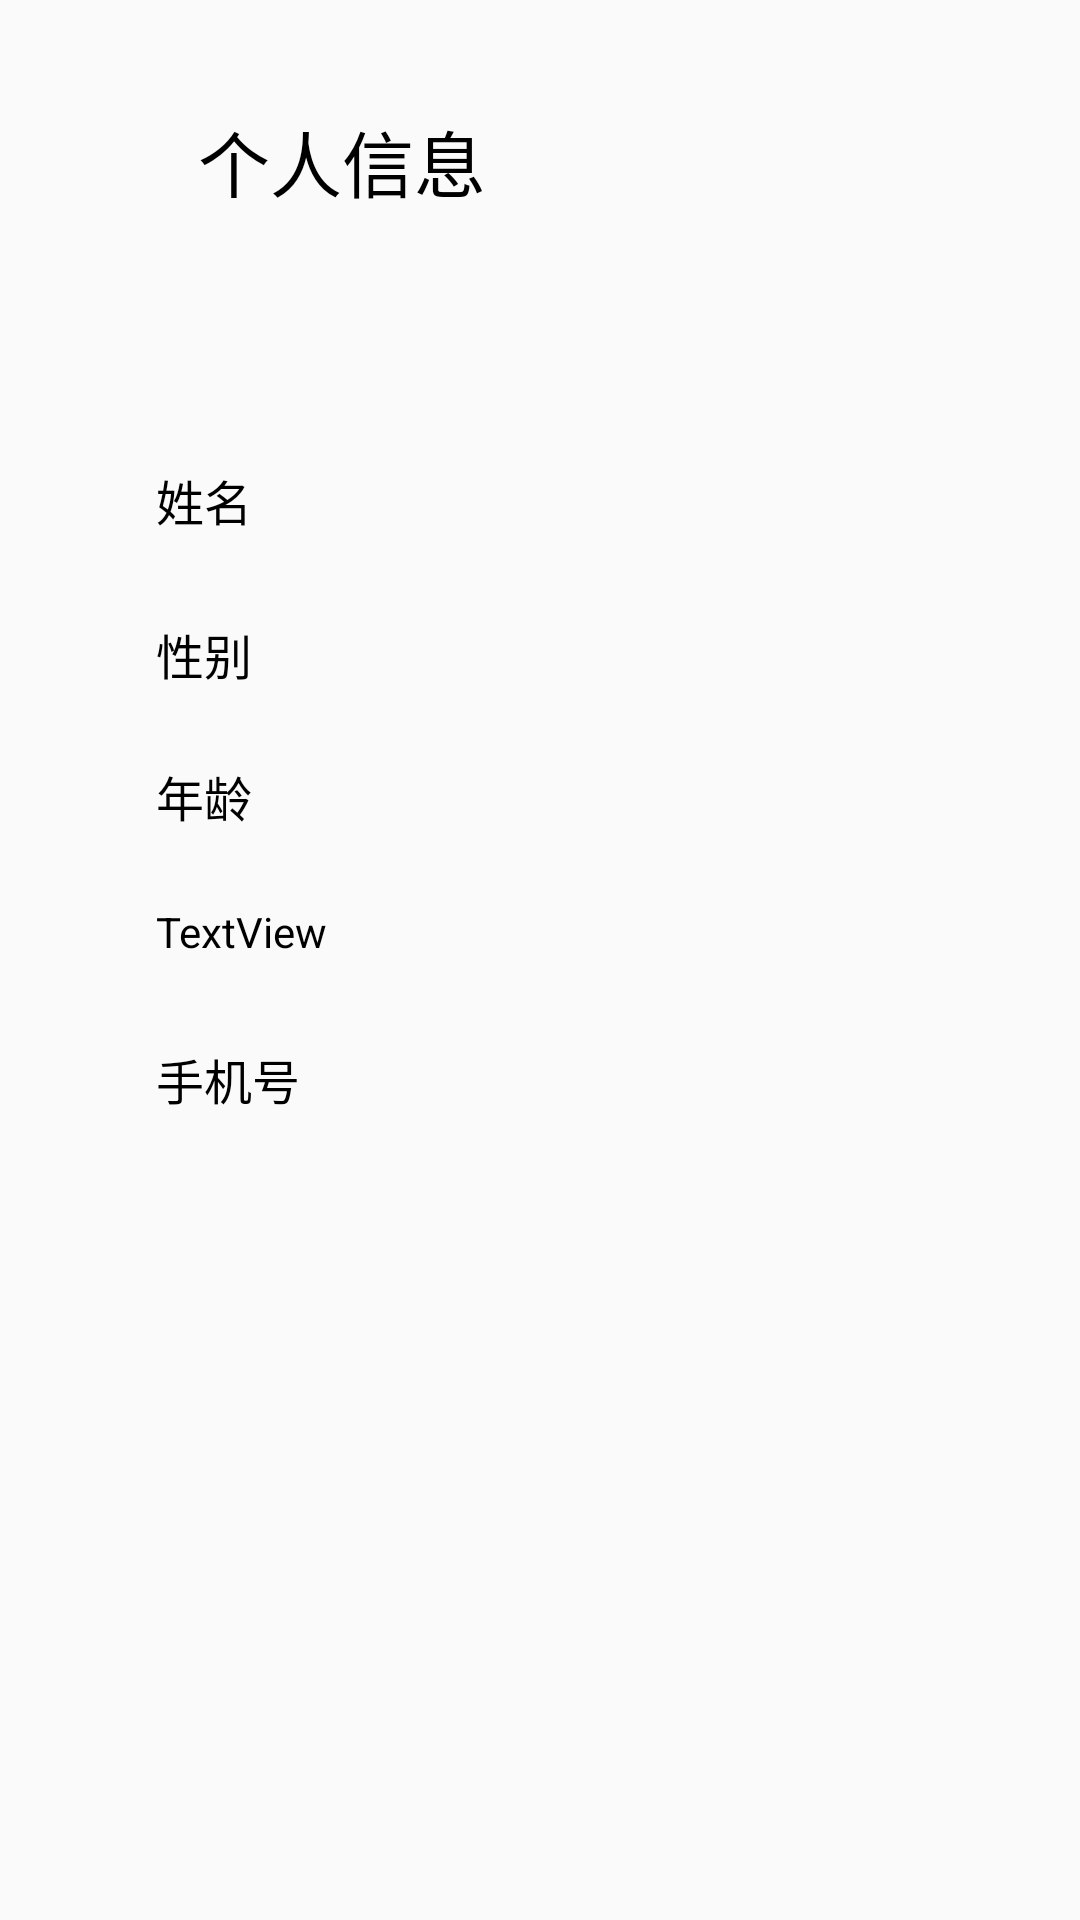

The Android layout XML behind this screen, and the referenced resources:
<!-- AndroidManifest.xml: application theme AppTheme -->
<!-- res/layout/activity_show__user.xml -->
<?xml version="1.0" encoding="utf-8"?>
<androidx.constraintlayout.widget.ConstraintLayout xmlns:android="http://schemas.android.com/apk/res/android"
    xmlns:app="http://schemas.android.com/apk/res-auto"
    xmlns:tools="http://schemas.android.com/tools"
    android:layout_width="match_parent"
    android:layout_height="match_parent"
    tools:context=".activists.Show_UserActivity">

    <TextView
        android:id="@+id/name_text"
        android:layout_width="wrap_content"
        android:layout_height="wrap_content"
        android:layout_marginStart="52dp"
        android:layout_marginLeft="52dp"
        android:layout_marginTop="84dp"
        android:gravity="left"
        android:text="姓名"
        android:textColor="@android:color/background_dark"
        android:textSize="16sp"
        app:layout_constraintStart_toStartOf="parent"
        app:layout_constraintTop_toBottomOf="@+id/back_txt" />

    <TextView
        android:id="@+id/sex_text"
        android:layout_width="wrap_content"
        android:layout_height="wrap_content"
        android:layout_marginTop="28dp"
        android:gravity="left"
        android:text="性别"
        android:textColor="@android:color/background_dark"
        android:textSize="16sp"
        app:layout_constraintStart_toStartOf="@+id/name_text"
        app:layout_constraintTop_toBottomOf="@+id/name_text" />

    <TextView
        android:id="@+id/age_text"
        android:layout_width="wrap_content"
        android:layout_height="wrap_content"
        android:layout_marginTop="24dp"
        android:gravity="left"
        android:text="年龄"
        android:textColor="@android:color/background_dark"
        android:textSize="16sp"
        app:layout_constraintStart_toStartOf="@+id/sex_text"
        app:layout_constraintTop_toBottomOf="@+id/sex_text" />

    <TextView
        android:id="@+id/phone_text"
        android:layout_width="wrap_content"
        android:layout_height="wrap_content"
        android:layout_marginTop="28dp"
        android:gravity="left"
        android:text="手机号"
        android:textColor="@android:color/background_dark"
        android:textSize="16sp"
        app:layout_constraintStart_toStartOf="@+id/email_text"
        app:layout_constraintTop_toBottomOf="@+id/email_text" />

    <TextView
        android:id="@+id/back_txt"
        android:layout_width="wrap_content"
        android:layout_height="wrap_content"
        android:clickable="true"
        android:text="个人信息"
        android:textColor="@android:color/background_dark"
        android:textSize="24sp"
        app:layout_constraintStart_toEndOf="@+id/imageView3"
        app:layout_constraintTop_toTopOf="@+id/imageView3" />

    <ImageView
        android:id="@+id/imageView3"
        android:layout_width="34dp"
        android:layout_height="29dp"
        android:layout_marginStart="32dp"
        android:layout_marginLeft="32dp"
        android:layout_marginTop="36dp"
        app:layout_constraintStart_toStartOf="parent"
        app:layout_constraintTop_toTopOf="parent"
        app:srcCompat="@drawable/fanhui1" />

    <TextView
        android:id="@+id/email_text"
        android:layout_width="wrap_content"
        android:layout_height="wrap_content"
        android:layout_marginTop="24dp"
        android:text="TextView"
        android:textColor="@android:color/background_dark"
        app:layout_constraintStart_toStartOf="@+id/age_text"
        app:layout_constraintTop_toBottomOf="@+id/age_text" />

</androidx.constraintlayout.widget.ConstraintLayout>
<!-- resources referenced by this layout -->
<resources>
  <style name="AppTheme" parent="Theme.AppCompat.Light.NoActionBar">
          
          <item name="colorPrimary">@color/colorPrimary</item>
          <item name="colorPrimaryDark">@color/colorPrimaryDark</item>
          <item name="colorAccent">@color/colorAccent</item>
      </style>
  <color name="colorPrimary">#6200EE</color>
  <color name="colorPrimaryDark">#3700B3</color>
  <color name="colorAccent">#03DAC5</color>
</resources>
